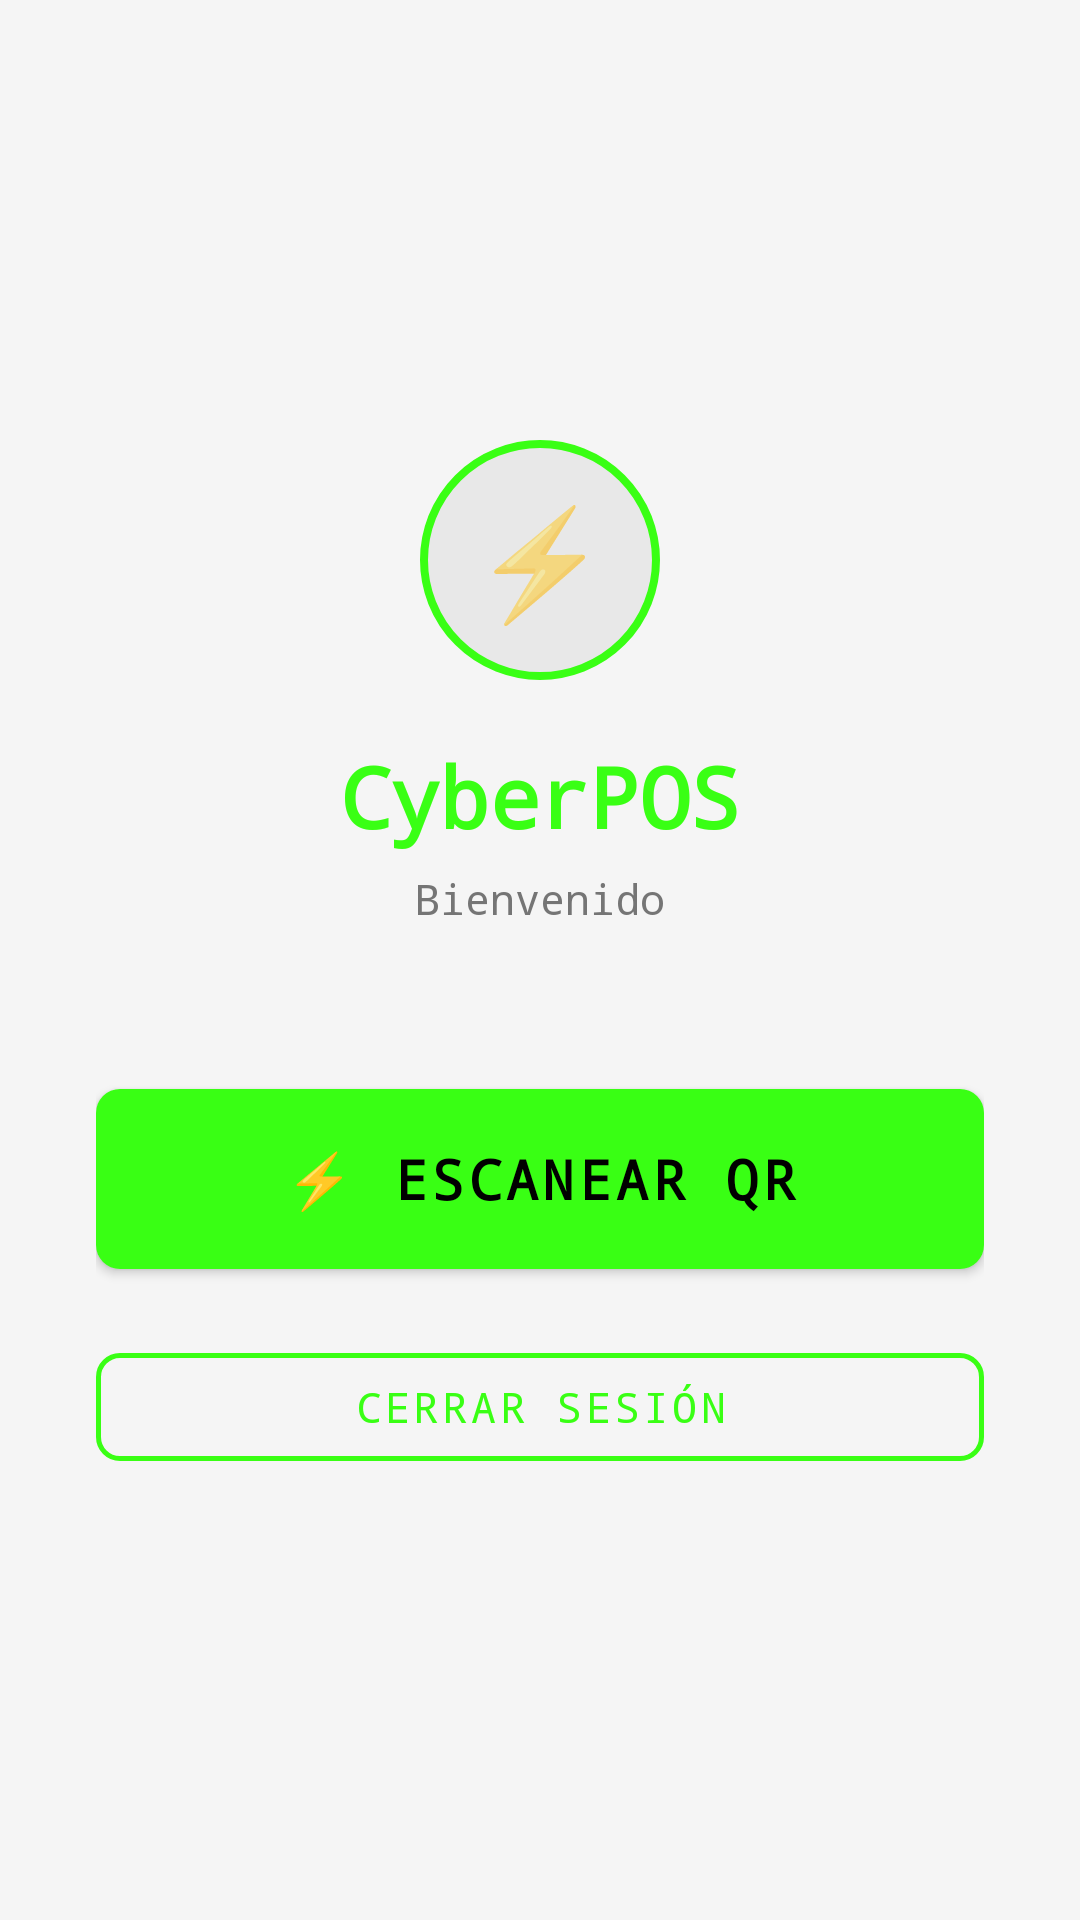

Layout XML and referenced resources for this Android screen:
<!-- AndroidManifest.xml: application theme Theme.CyberPOS -->
<!-- res/layout/activity_home.xml -->
<?xml version="1.0" encoding="utf-8"?>
<LinearLayout xmlns:android="http://schemas.android.com/apk/res/android"
    android:layout_width="match_parent"
    android:layout_height="match_parent"
    android:background="@color/background"
    android:gravity="center"
    android:orientation="vertical"
    android:padding="32dp">

    
    <FrameLayout
        android:layout_width="80dp"
        android:layout_height="80dp"
        android:layout_marginBottom="20dp"
        android:background="@drawable/bg_logo_circle">

        <TextView
            android:layout_width="wrap_content"
            android:layout_height="wrap_content"
            android:layout_gravity="center"
            android:text="⚡"
            android:textSize="36sp" />
    </FrameLayout>

    <TextView
        android:layout_width="wrap_content"
        android:layout_height="wrap_content"
        android:layout_marginBottom="6dp"
        android:fontFamily="monospace"
        android:text="@string/app_name"
        android:textColor="@color/neon_green"
        android:textSize="28sp"
        android:textStyle="bold" />

    <TextView
        android:id="@+id/tvWelcome"
        android:layout_width="wrap_content"
        android:layout_height="wrap_content"
        android:layout_marginBottom="48dp"
        android:fontFamily="monospace"
        android:text="@string/welcome_default"
        android:textColor="@color/text_secondary"
        android:textSize="14sp" />

    
    <com.google.android.material.button.MaterialButton
        android:id="@+id/btnScanQr"
        style="@style/Widget.CyberPOS.Button.Primary"
        android:layout_width="match_parent"
        android:layout_height="72dp"
        android:layout_marginBottom="16dp"
        android:text="@string/btn_scan_qr"
        android:textSize="18sp" />

    
    <com.google.android.material.button.MaterialButton
        android:id="@+id/btnLogout"
        style="@style/Widget.CyberPOS.Button.Outline"
        android:layout_width="match_parent"
        android:layout_height="48dp"
        android:text="@string/btn_logout" />

</LinearLayout>
<!-- resources referenced by this layout -->
<resources>
  <color name="background">#F5F5F5</color>
  <color name="neon_green">#39FF14</color>
  <color name="text_secondary">#757575</color>
  <!-- drawable bg_logo_circle (drawable) -->
  <?xml version="1.0" encoding="utf-8"?>
  <shape xmlns:android="http://schemas.android.com/apk/res/android"
      android:shape="oval">
      <solid android:color="@color/surface_variant" />
      <stroke
          android:width="2.5dp"
          android:color="@color/neon_green" />
  </shape>
  <string name="app_name">CyberPOS</string>
  <string name="btn_logout">Cerrar sesión</string>
  <string name="btn_scan_qr">⚡ Escanear QR</string>
  <string name="welcome_default">Bienvenido</string>
  <style name="Widget.CyberPOS.Button.Outline" parent="Widget.MaterialComponents.Button.OutlinedButton">
          <item name="strokeColor">@color/neon_green</item>
          <item name="strokeWidth">1.5dp</item>
          <item name="android:textColor">@color/neon_green</item>
          <item name="android:fontFamily">monospace</item>
          <item name="cornerRadius">8dp</item>
          <item name="rippleColor">@color/neon_green_alpha30</item>
      </style>
  <style name="Widget.CyberPOS.Button.Primary" parent="Widget.MaterialComponents.Button">
          <item name="backgroundTint">@color/neon_green</item>
          <item name="android:textColor">@color/text_on_neon</item>
          <item name="android:fontFamily">monospace</item>
          <item name="android:textStyle">bold</item>
          <item name="cornerRadius">8dp</item>
          <item name="rippleColor">@color/neon_green_alpha30</item>
      </style>
  <color name="surface_variant">#E8E8E8</color>
  <color name="neon_green_alpha30">#4D39FF14</color>
  <color name="text_on_neon">#000000</color>
  <color name="neon_green_dark">#28CC0F</color>
  <color name="surface">#FFFFFF</color>
  <color name="text_primary">#121212</color>
  <color name="error">#D32F2F</color>
  <style name="Widget.CyberPOS.ActionBar" parent="Widget.AppCompat.ActionBar">
          <item name="background">@color/surface</item>
          <item name="titleTextStyle">@style/TextAppearance.CyberPOS.ActionBar.Title</item>
      </style>
  <style name="ThemeOverlay.CyberPOS.ActionBar" parent="ThemeOverlay.AppCompat.Dark.ActionBar">
          <item name="colorControlNormal">@color/neon_green</item>
      </style>
  <style name="TextAppearance.CyberPOS.ActionBar.Title" parent="TextAppearance.AppCompat.Widget.ActionBar.Title">
          <item name="android:textColor">@color/neon_green</item>
          <item name="android:fontFamily">monospace</item>
      </style>
</resources>
